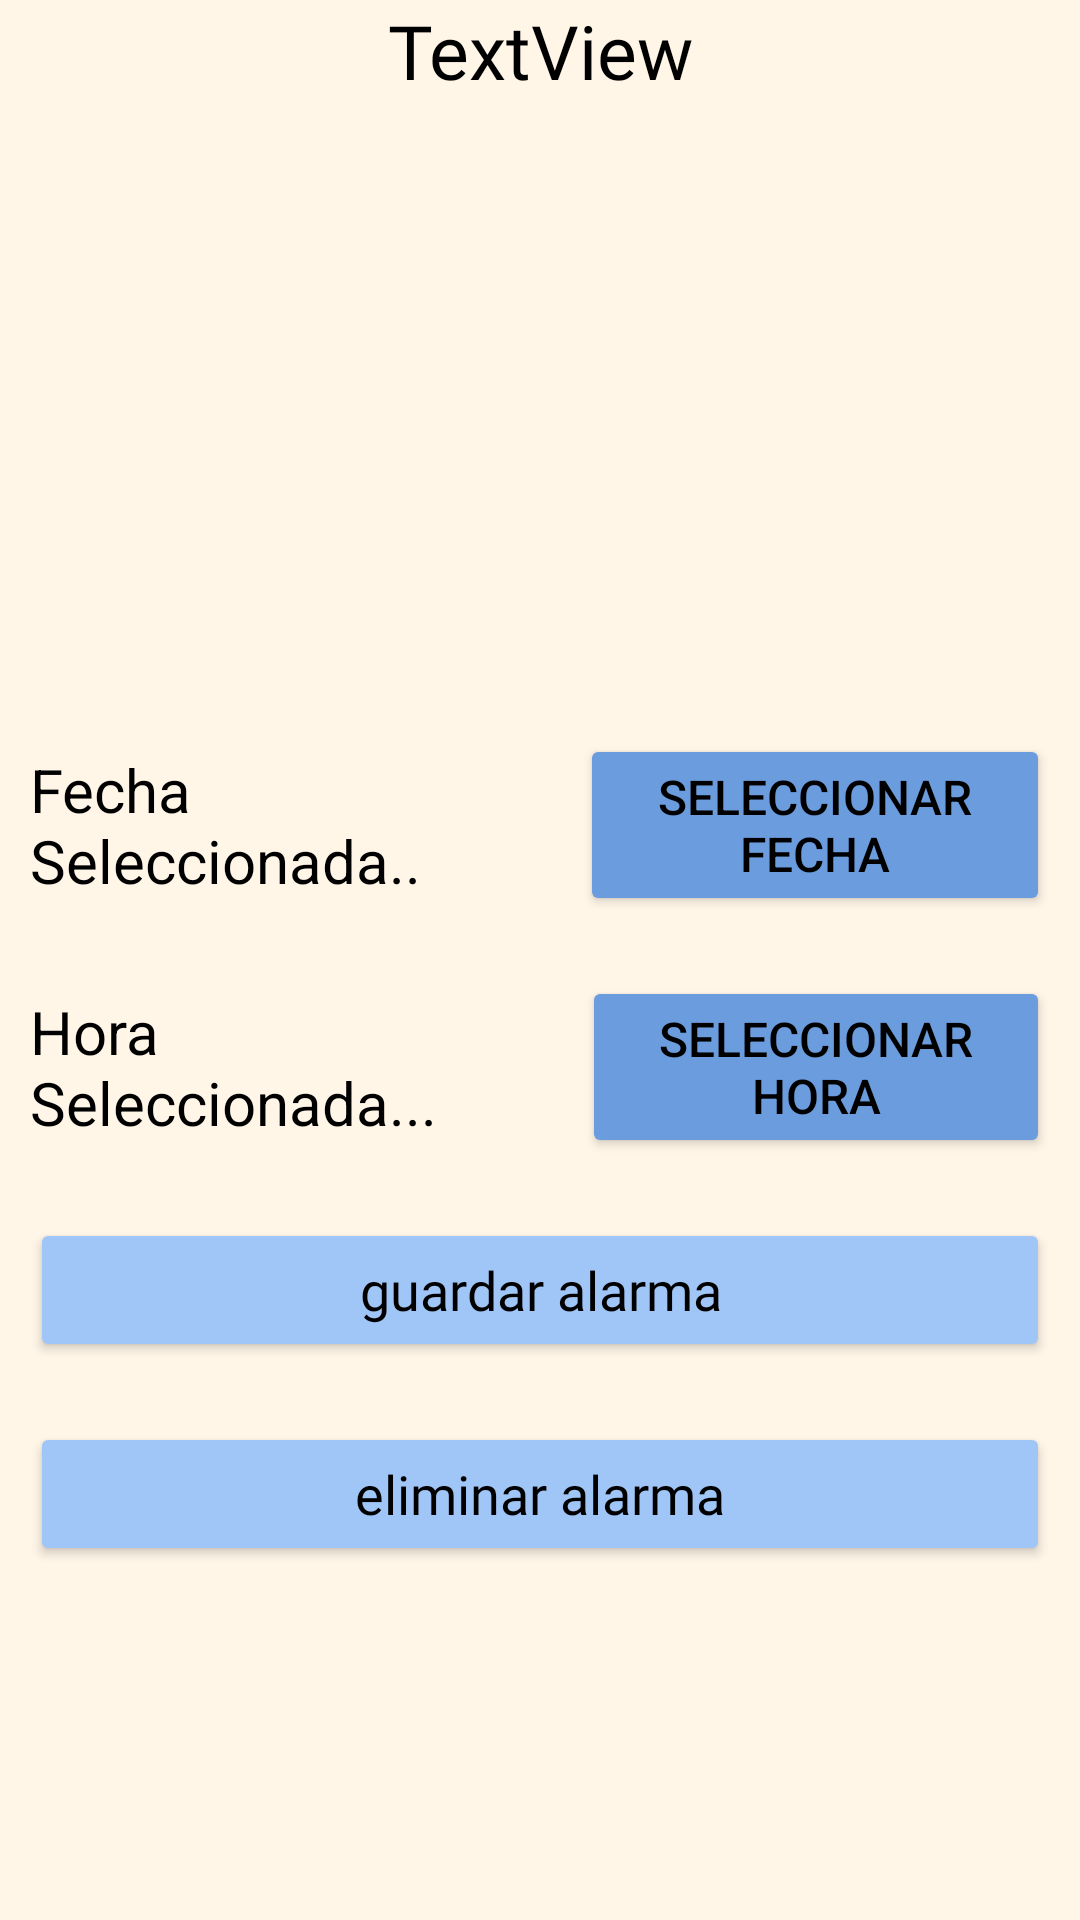

The Android layout XML behind this screen, and the referenced resources:
<!-- AndroidManifest.xml: application theme Theme.Healthec -->
<!-- res/layout/activity_segunda.xml -->
<?xml version="1.0" encoding="utf-8"?>
<LinearLayout xmlns:android="http://schemas.android.com/apk/res/android"
    xmlns:app="http://schemas.android.com/apk/res-auto"
    xmlns:tools="http://schemas.android.com/tools"
    android:layout_width="match_parent"
    android:layout_height="match_parent"
    android:background="#FFF6E8"
    android:orientation="vertical"
    tools:context=".SegundaActivity">

    <TextView
        android:id="@+id/textViewNombre"
        android:layout_width="match_parent"
        android:layout_height="wrap_content"
        android:background="#FFF6E8"
        android:fontFamily="@font/acme"
        android:gravity="center"
        android:text="@string/textview"
        android:textColor="#000000"
        android:textColorHint="#000000"
        android:textSize="25sp" />

    <ImageView
        android:id="@+id/imageView6"
        android:layout_width="wrap_content"
        android:layout_height="201dp"
        app:srcCompat="@drawable/relojsonando"
        android:contentDescription="TODO" />

    <LinearLayout
        android:layout_width="match_parent"
        android:layout_height="wrap_content"
        android:gravity="center"
        android:orientation="vertical"
        tools:context=".MainActivity">

        <LinearLayout
            android:layout_width="match_parent"
            android:layout_height="wrap_content"
            android:orientation="horizontal">

            <TextView
                android:id="@+id/tv_fecha"
                android:layout_width="wrap_content"
                android:layout_height="wrap_content"
                android:layout_gravity="center"
                android:layout_margin="10dp"
                android:layout_weight="1"
                android:hint="@string/fecha_seleccionada"
                android:textColor="#000000"
                android:textColorHint="#000000"
                android:textSize="20sp"
                tools:ignore="TextSizeCheck" />

            <Button
                android:id="@+id/btn_selfecha"
                android:layout_width="wrap_content"
                android:layout_height="wrap_content"
                android:layout_margin="10dp"
                android:layout_weight="1"
                android:backgroundTint="#6A9CDE"
                android:text="@string/seleccionar_fecha"
                android:textColor="#000000"
                android:textSize="16sp" />
        </LinearLayout>

        <LinearLayout
            android:layout_width="match_parent"
            android:layout_height="wrap_content"
            android:orientation="horizontal">

            <TextView
                android:id="@+id/tv_hora"
                android:layout_width="wrap_content"
                android:layout_height="wrap_content"
                android:layout_gravity="center"
                android:layout_margin="10dp"
                android:layout_weight="1"
                android:hint="@string/hora_seleccionada"
                android:textColor="#000000"
                android:textColorHint="#000000"
                android:textSize="20sp"
                tools:ignore="TextSizeCheck" />

            <Button
                android:id="@+id/btn_selhora"
                android:layout_width="wrap_content"
                android:layout_height="wrap_content"
                android:layout_margin="10dp"
                android:layout_weight="1"
                android:backgroundTint="#6A9CDE"
                android:text="@string/seleccionar_hora"
                android:textColor="#000000"
                android:textSize="16sp" />
        </LinearLayout>

        <Button
            android:id="@+id/btn_guardar"
            android:layout_width="match_parent"
            android:layout_height="wrap_content"
            android:layout_margin="10dp"
            android:backgroundTint="#A0C5F7"
            android:fontFamily="@font/acme"
            android:text="@string/guardar_alarma"
            android:textAllCaps="false"
            android:textColor="#000000"
            android:textSize="18sp" />

        <Button
            android:id="@+id/btn_eliminar"
            android:layout_width="match_parent"
            android:layout_height="wrap_content"
            android:layout_margin="10dp"
            android:backgroundTint="#A0C5F7"
            android:fontFamily="@font/acme"
            android:text="@string/eliminar_alarma"
            android:textAllCaps="false"
            android:textColor="#000000"
            android:textSize="18sp" />

    </LinearLayout>

</LinearLayout>
<!-- resources referenced by this layout -->
<resources>
  <string name="eliminar_alarma">eliminar alarma</string>
  <string name="fecha_seleccionada">Fecha Seleccionada..</string>
  <string name="guardar_alarma">guardar alarma</string>
  <string name="hora_seleccionada">Hora Seleccionada...</string>
  <string name="seleccionar_fecha">SELECCIONAR FECHA</string>
  <string name="seleccionar_hora">SELECCIONAR HORA</string>
  <string name="textview">TextView</string>
  <style name="Theme.Healthec" parent="Theme.MaterialComponents.DayNight.DarkActionBar">
          
          <item name="colorPrimary">@color/purple_500</item>
          <item name="colorPrimaryVariant">@color/purple_700</item>
          <item name="colorOnPrimary">@color/white</item>
          
          <item name="colorSecondary">@color/teal_200</item>
          <item name="colorSecondaryVariant">@color/teal_700</item>
          <item name="colorOnSecondary">@color/black</item>
          
          <item name="android:statusBarColor">?attr/colorPrimaryVariant</item>
          
      </style>
  <!-- not gathered from this repository: default colours our renderer supplied (Android Studio template values) -->
  <color name="purple_500">#FF6200EE</color>
  <color name="purple_700">#FF3700B3</color>
  <color name="teal_200">#FF03DAC5</color>
  <color name="teal_700">#FF018786</color>
  <color name="black">#FF000000</color>
  <color name="white">#FFFFFFFF</color>
</resources>
